Dataset: MRI_PROCESSED (GitHub, JpLimags/MRI_based_brain_tumor_detection). Classes: glioma tumor, meningioma tumor, no tumor, pituitary tumor.

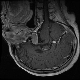
Label: pituitary tumor

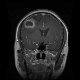
Label: glioma tumor

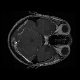
Label: glioma tumor

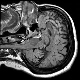
Label: no tumor

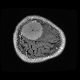
Label: meningioma tumor

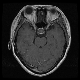
Label: pituitary tumor
